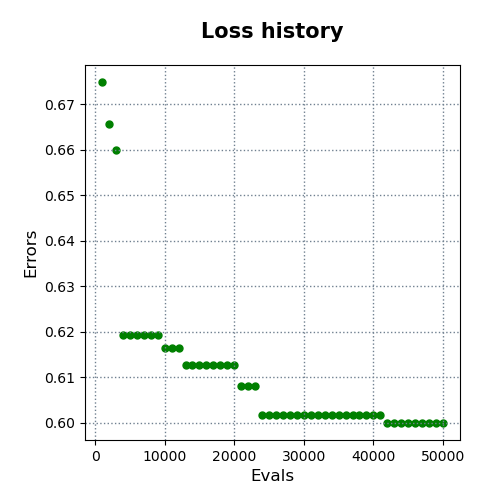

Values plotted in this chart, from the file beside it:
evals, errors
1000, 0.6749
2000, 0.6656
3000, 0.6598
4000, 0.6192
5000, 0.6192
6000, 0.6192
7000, 0.6192
8000, 0.6192
9000, 0.6192
10000, 0.6164
11000, 0.6164
12000, 0.6164
13000, 0.6127
14000, 0.6126
15000, 0.6126
16000, 0.6126
17000, 0.6126
18000, 0.6126
19000, 0.6126
20000, 0.6126
21000, 0.6079
22000, 0.6079
23000, 0.6079
24000, 0.6016
25000, 0.6016
26000, 0.6016
27000, 0.6016
28000, 0.6016
29000, 0.6016
30000, 0.6016
31000, 0.6016
32000, 0.6016
33000, 0.6016
34000, 0.6016
35000, 0.6016
36000, 0.6016
37000, 0.6016
38000, 0.6016
39000, 0.6016
40000, 0.6016
41000, 0.6016
42000, 0.5999
43000, 0.5999
44000, 0.5999
45000, 0.5999
46000, 0.5999
47000, 0.5999
48000, 0.5999
49000, 0.5999
50000, 0.5999
